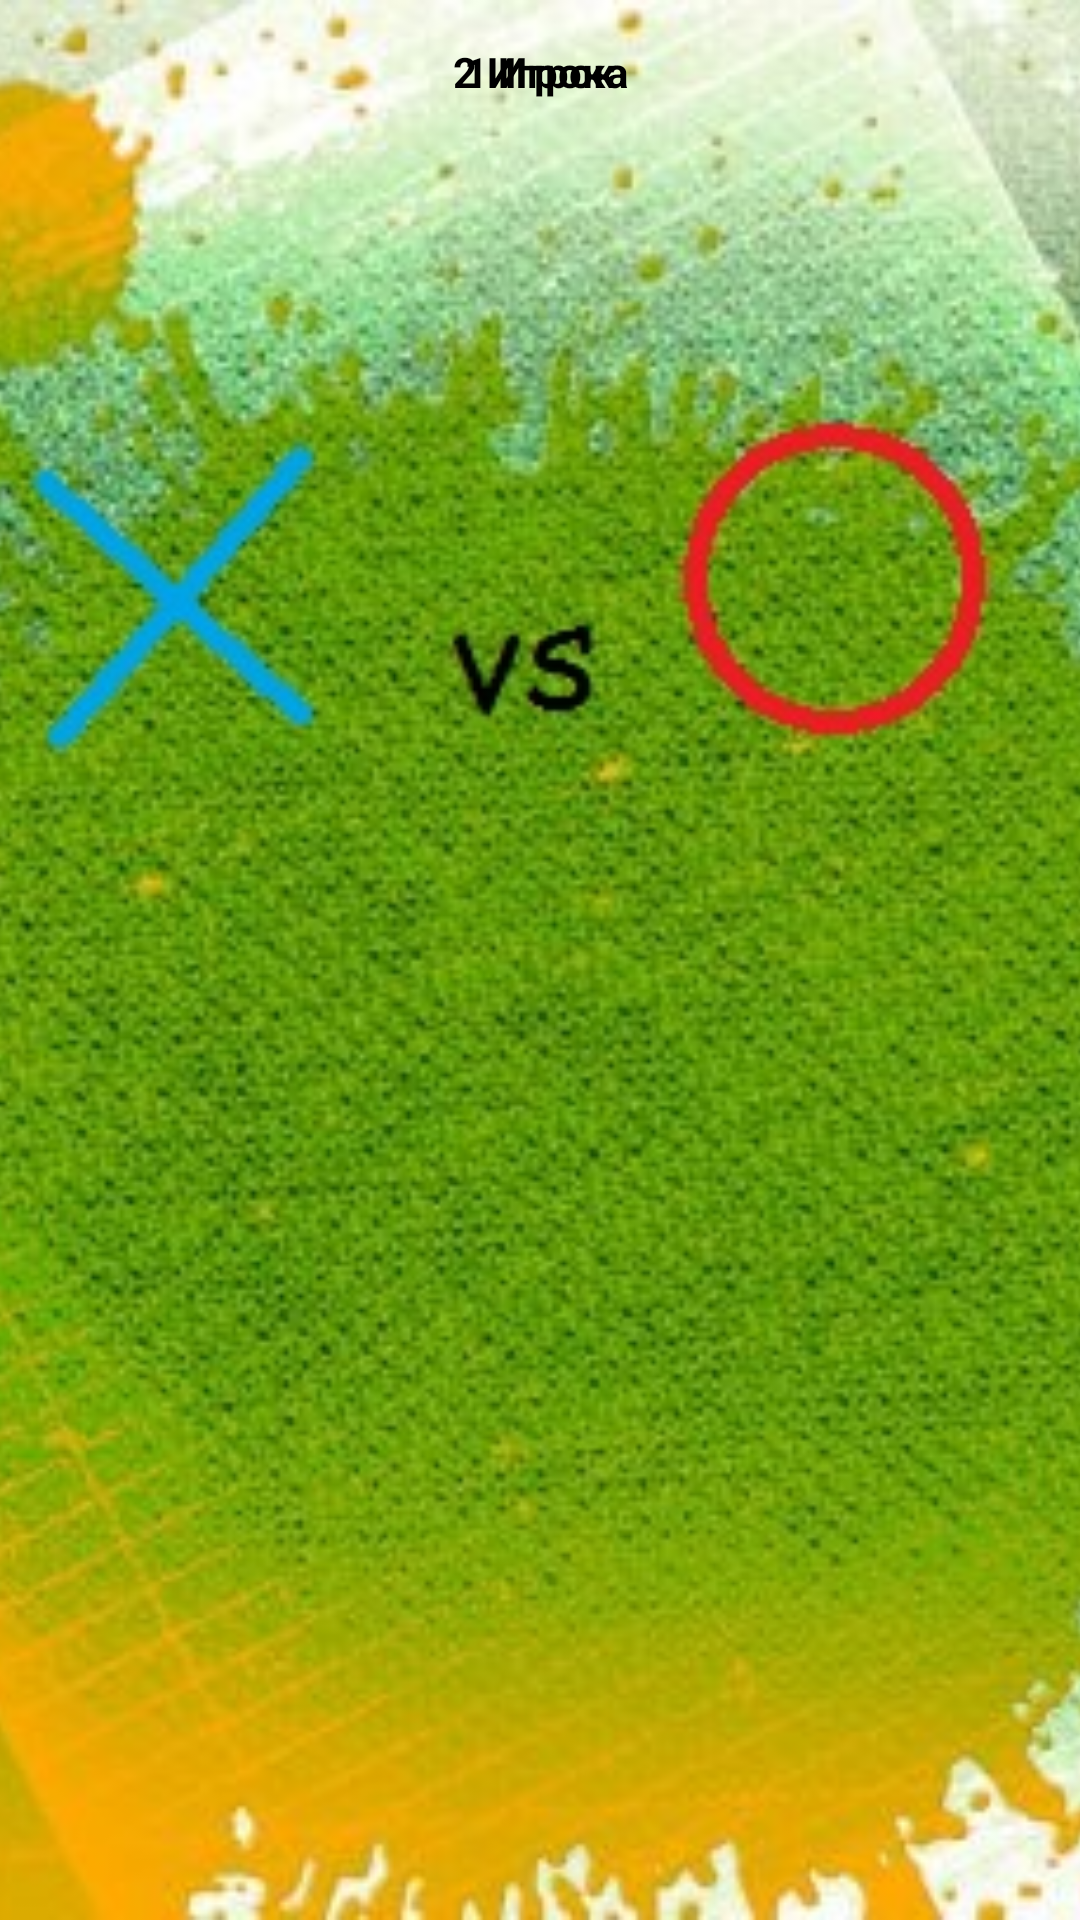

This screen was rendered from an Android layout file. Write that file and the resources it references.
<!-- AndroidManifest.xml: application theme AppTheme -->
<!-- res/layout/main.xml -->
<RelativeLayout xmlns:android="http://schemas.android.com/apk/res/android"
    xmlns:tools="http://schemas.android.com/tools"
    android:layout_width="wrap_content"
    android:layout_height="wrap_content"
    tools:context=".MainActivity">

    <ImageView
        android:layout_width="match_parent"
        android:layout_height="match_parent"
        android:layout_centerInParent="true"
        android:scaleType="centerCrop"
        android:src="@drawable/background" />

    <Button
        android:id="@+id/player1"
        android:layout_width="wrap_content"
        android:layout_height="wrap_content"
        android:layout_centerHorizontal="true"
        android:text="@string/Player1"
        style="@style/ButtonTheme"/>

    <Button
        android:id="@+id/players2"
        android:layout_width="wrap_content"
        android:layout_height="wrap_content"
        android:layout_centerHorizontal="true"
        android:text="@string/Players2"
        style="@style/ButtonTheme"/>
</RelativeLayout>
<!-- resources referenced by this layout -->
<resources>
  <!-- drawable background: jpg bitmap (drawable, 106470 bytes) -->
  <string name="Player1">1 Игрок</string>
  <string name="Players2">2 Игрока</string>
  <style name="ButtonTheme" parent="@android:style/Widget.Button">
          <item name="android:background">@drawable/button</item>
          <item name="android:textColor">@color/text</item>
          <item name="android:textStyle">bold</item>
      </style>
  <style name="AppTheme" parent="Theme.AppCompat.Light.DarkActionBar">
          
      </style>
  <color name="text">#ff000000</color>
</resources>
